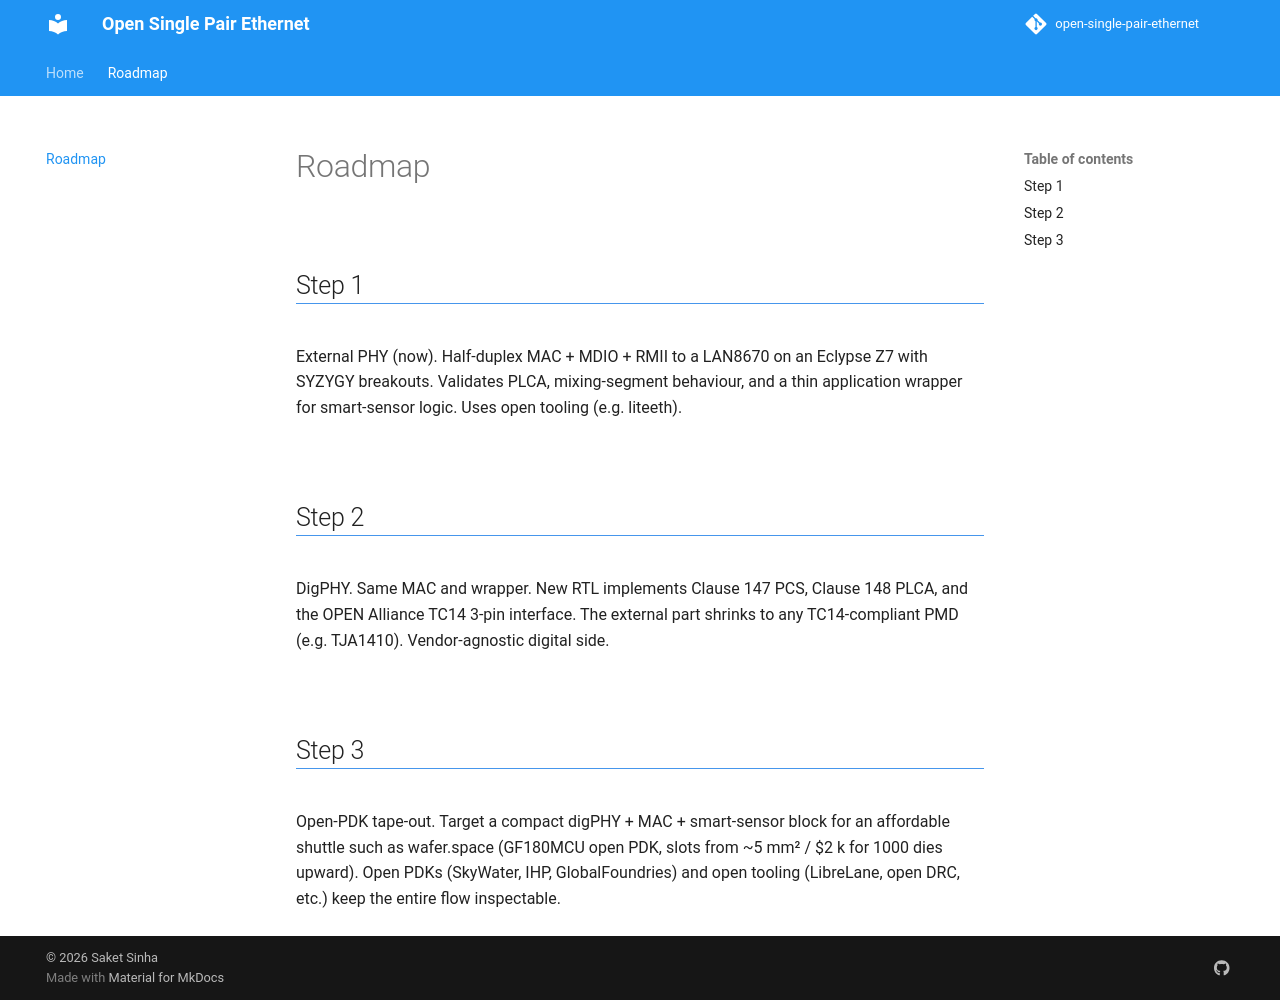

repository: disdi/open-single-pair-ethernet · page: roadmap/index.html · generator: jekyll

# Roadmap

## Step 1

External PHY (now). Half-duplex MAC + MDIO + RMII to a LAN8670 on an Eclypse Z7 with SYZYGY breakouts. Validates PLCA, mixing-segment behaviour, and a thin application wrapper for smart-sensor logic. Uses open tooling (e.g. liteeth).

## Step 2

DigPHY. Same MAC and wrapper. New RTL implements Clause 147 PCS, Clause 148 PLCA, and the OPEN Alliance TC14 3-pin interface. The external part shrinks to any TC14-compliant PMD (e.g. TJA1410). Vendor-agnostic digital side.

## Step 3

Open-PDK tape-out. Target a compact digPHY + MAC + smart-sensor block for an affordable shuttle such as wafer.space (GF180MCU open PDK, slots from ~5 mm² / $2 k for 1000 dies upward). Open PDKs (SkyWater, IHP, GlobalFoundries) and open tooling (LibreLane, open DRC, etc.) keep the entire flow inspectable.
